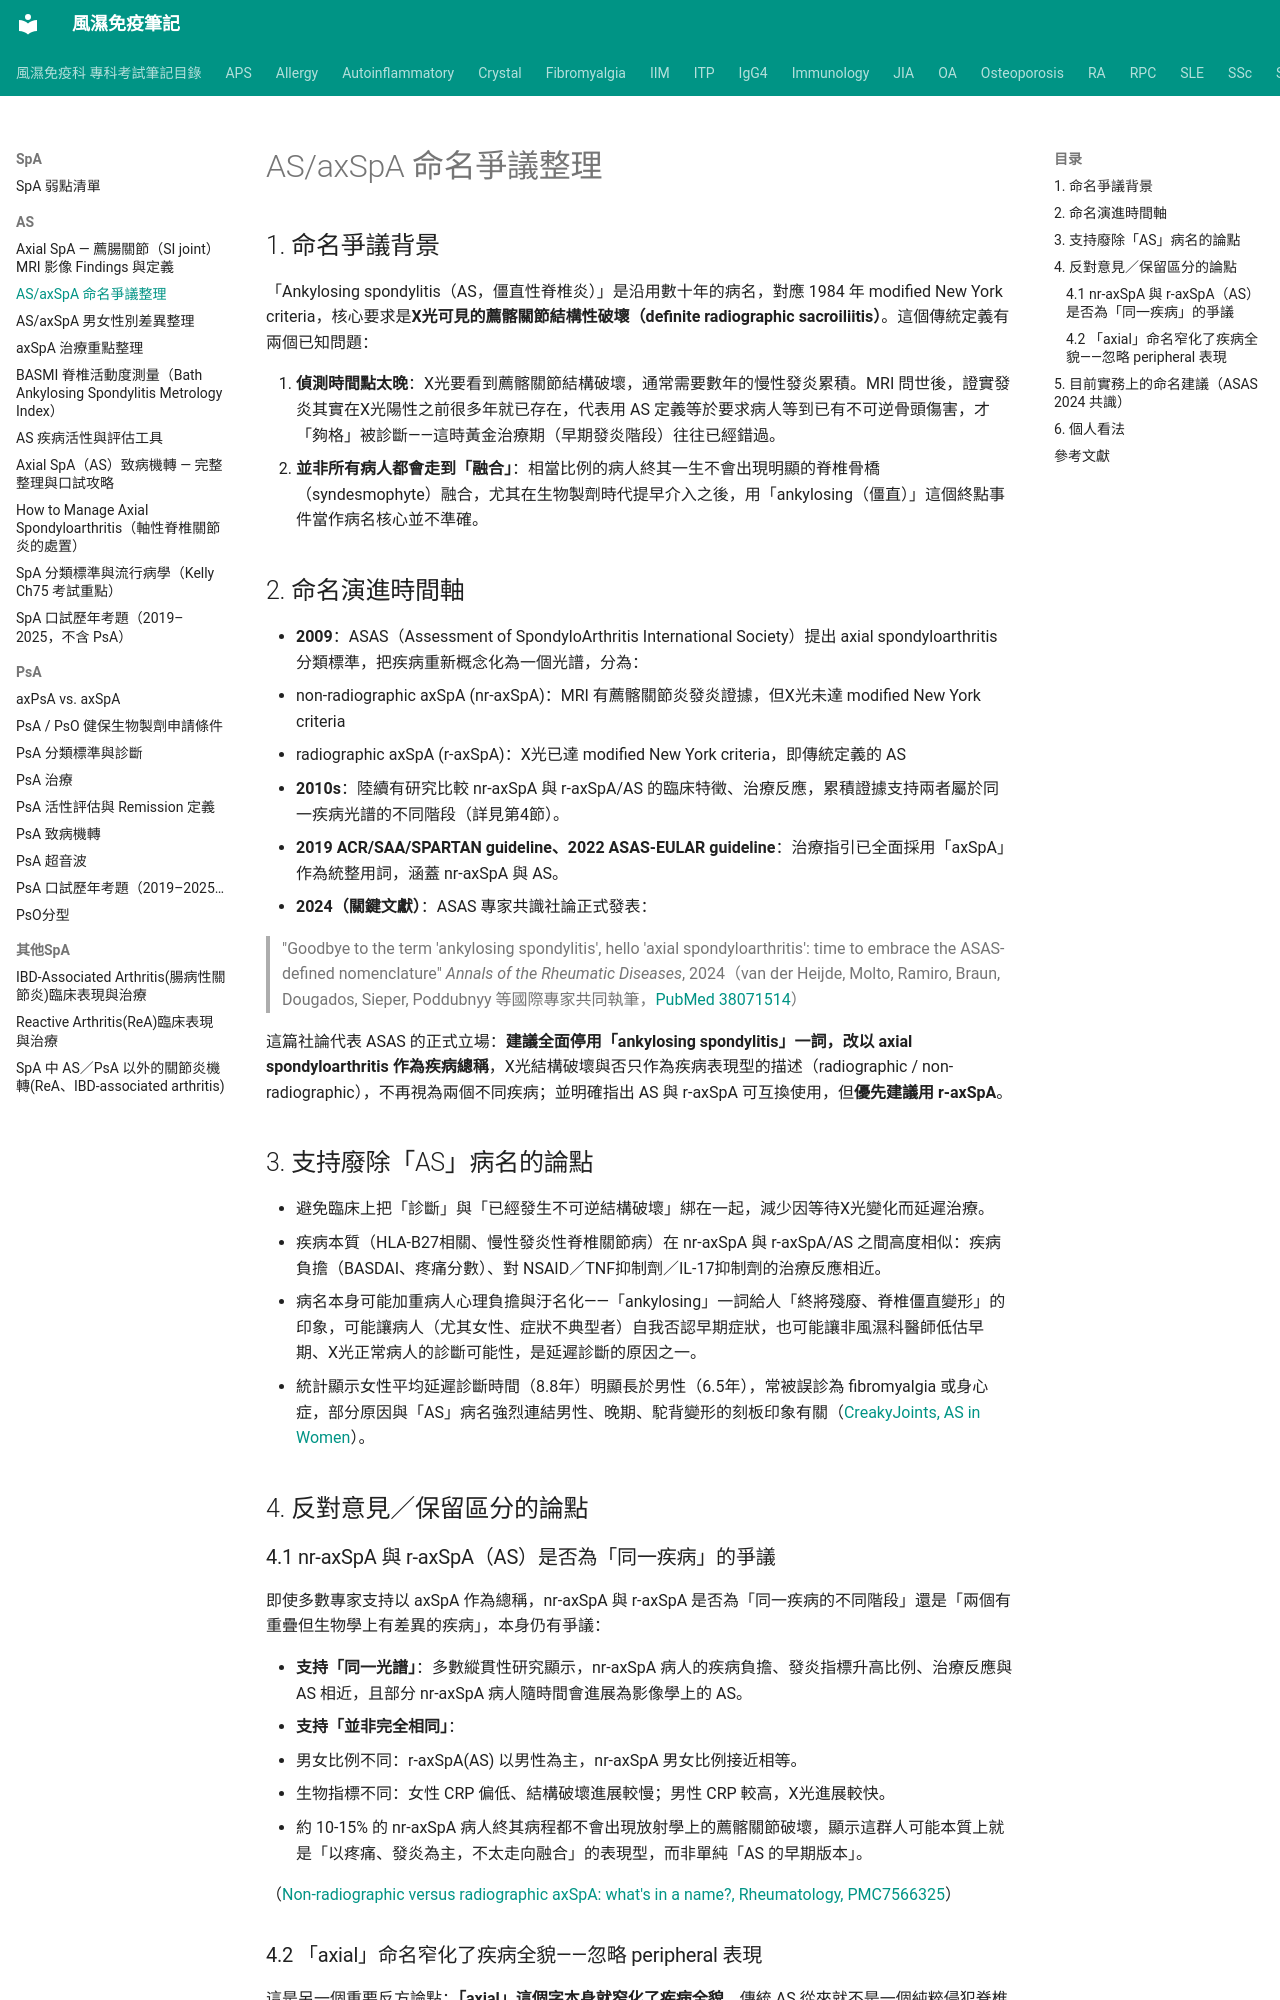

repository: tsaiming1014/rheum-note · page: SpA/AS/AS_命名爭議/index.html · generator: mkdocs

# AS/axSpA 命名爭議整理

## 1. 命名爭議背景

「Ankylosing spondylitis（AS，僵直性脊椎炎）」是沿用數十年的病名，對應 1984 年 modified New York criteria，核心要求是**X光可見的薦髂關節結構性破壞（definite radiographic sacroiliitis）**。這個傳統定義有兩個已知問題：

1. **偵測時間點太晚**：X光要看到薦髂關節結構破壞，通常需要數年的慢性發炎累積。MRI 問世後，證實發炎其實在X光陽性之前很多年就已存在，代表用 AS 定義等於要求病人等到已有不可逆骨頭傷害，才「夠格」被診斷——這時黃金治療期（早期發炎階段）往往已經錯過。
2. **並非所有病人都會走到「融合」**：相當比例的病人終其一生不會出現明顯的脊椎骨橋（syndesmophyte）融合，尤其在生物製劑時代提早介入之後，用「ankylosing（僵直）」這個終點事件當作病名核心並不準確。

## 2. 命名演進時間軸

- **2009**：ASAS（Assessment of SpondyloArthritis International Society）提出 axial spondyloarthritis 分類標準，把疾病重新概念化為一個光譜，分為：
  - non-radiographic axSpA (nr-axSpA)：MRI 有薦髂關節炎發炎證據，但X光未達 modified New York criteria
  - radiographic axSpA (r-axSpA)：X光已達 modified New York criteria，即傳統定義的 AS
- **2010s**：陸續有研究比較 nr-axSpA 與 r-axSpA/AS 的臨床特徵、治療反應，累積證據支持兩者屬於同一疾病光譜的不同階段（詳見第4節）。
- **2019 ACR/SAA/SPARTAN guideline、2022 ASAS-EULAR guideline**：治療指引已全面採用「axSpA」作為統整用詞，涵蓋 nr-axSpA 與 AS。
- **2024（關鍵文獻）**：ASAS 專家共識社論正式發表：

  > "Goodbye to the term 'ankylosing spondylitis', hello 'axial spondyloarthritis': time to embrace the ASAS-defined nomenclature"
  > *Annals of the Rheumatic Diseases*, 2024（van der Heijde, Molto, Ramiro, Braun, Dougados, Sieper, Poddubnyy 等國際專家共同執筆，[PubMed 38071514](https://pubmed.ncbi.nlm.nih.gov/38071514/)）

  這篇社論代表 ASAS 的正式立場：**建議全面停用「ankylosing spondylitis」一詞，改以 axial spondyloarthritis 作為疾病總稱**，X光結構破壞與否只作為疾病表現型的描述（radiographic / non-radiographic），不再視為兩個不同疾病；並明確指出 AS 與 r-axSpA 可互換使用，但**優先建議用 r-axSpA**。

## 3. 支持廢除「AS」病名的論點

- 避免臨床上把「診斷」與「已經發生不可逆結構破壞」綁在一起，減少因等待X光變化而延遲治療。
- 疾病本質（HLA-B27相關、慢性發炎性脊椎關節病）在 nr-axSpA 與 r-axSpA/AS 之間高度相似：疾病負擔（BASDAI、疼痛分數）、對 NSAID／TNF抑制劑／IL-17抑制劑的治療反應相近。
- 病名本身可能加重病人心理負擔與汙名化——「ankylosing」一詞給人「終將殘廢、脊椎僵直變形」的印象，可能讓病人（尤其女性、症狀不典型者）自我否認早期症狀，也可能讓非風濕科醫師低估早期、X光正常病人的診斷可能性，是延遲診斷的原因之一。
- 統計顯示女性平均延遲診斷時間（8.8年）明顯長於男性（6.5年），常被誤診為 fibromyalgia 或身心症，部分原因與「AS」病名強烈連結男性、晚期、駝背變形的刻板印象有關（[CreakyJoints, AS in Women](https://creakyjoints.org/about-arthritis/axial-spondyloarthritis/axspa-overview/ankylosing-spondylitis-in-women/)）。

## 4. 反對意見／保留區分的論點

### 4.1 nr-axSpA 與 r-axSpA（AS）是否為「同一疾病」的爭議

即使多數專家支持以 axSpA 作為總稱，nr-axSpA 與 r-axSpA 是否為「同一疾病的不同階段」還是「兩個有重疊但生物學上有差異的疾病」，本身仍有爭議：

- **支持「同一光譜」**：多數縱貫性研究顯示，nr-axSpA 病人的疾病負擔、發炎指標升高比例、治療反應與 AS 相近，且部分 nr-axSpA 病人隨時間會進展為影像學上的 AS。
- **支持「並非完全相同」**：
  - 男女比例不同：r-axSpA(AS) 以男性為主，nr-axSpA 男女比例接近相等。
  - 生物指標不同：女性 CRP 偏低、結構破壞進展較慢；男性 CRP 較高，X光進展較快。
  - 約 10-15% 的 nr-axSpA 病人終其病程都不會出現放射學上的薦髂關節破壞，顯示這群人可能本質上就是「以疼痛、發炎為主，不太走向融合」的表現型，而非單純「AS 的早期版本」。

  （[Non-radiographic versus radiographic axSpA: what's in a name?, Rheumatology, PMC7566325](https://pmc.ncbi.nlm.nih.gov/articles/PMC7566325/)）
